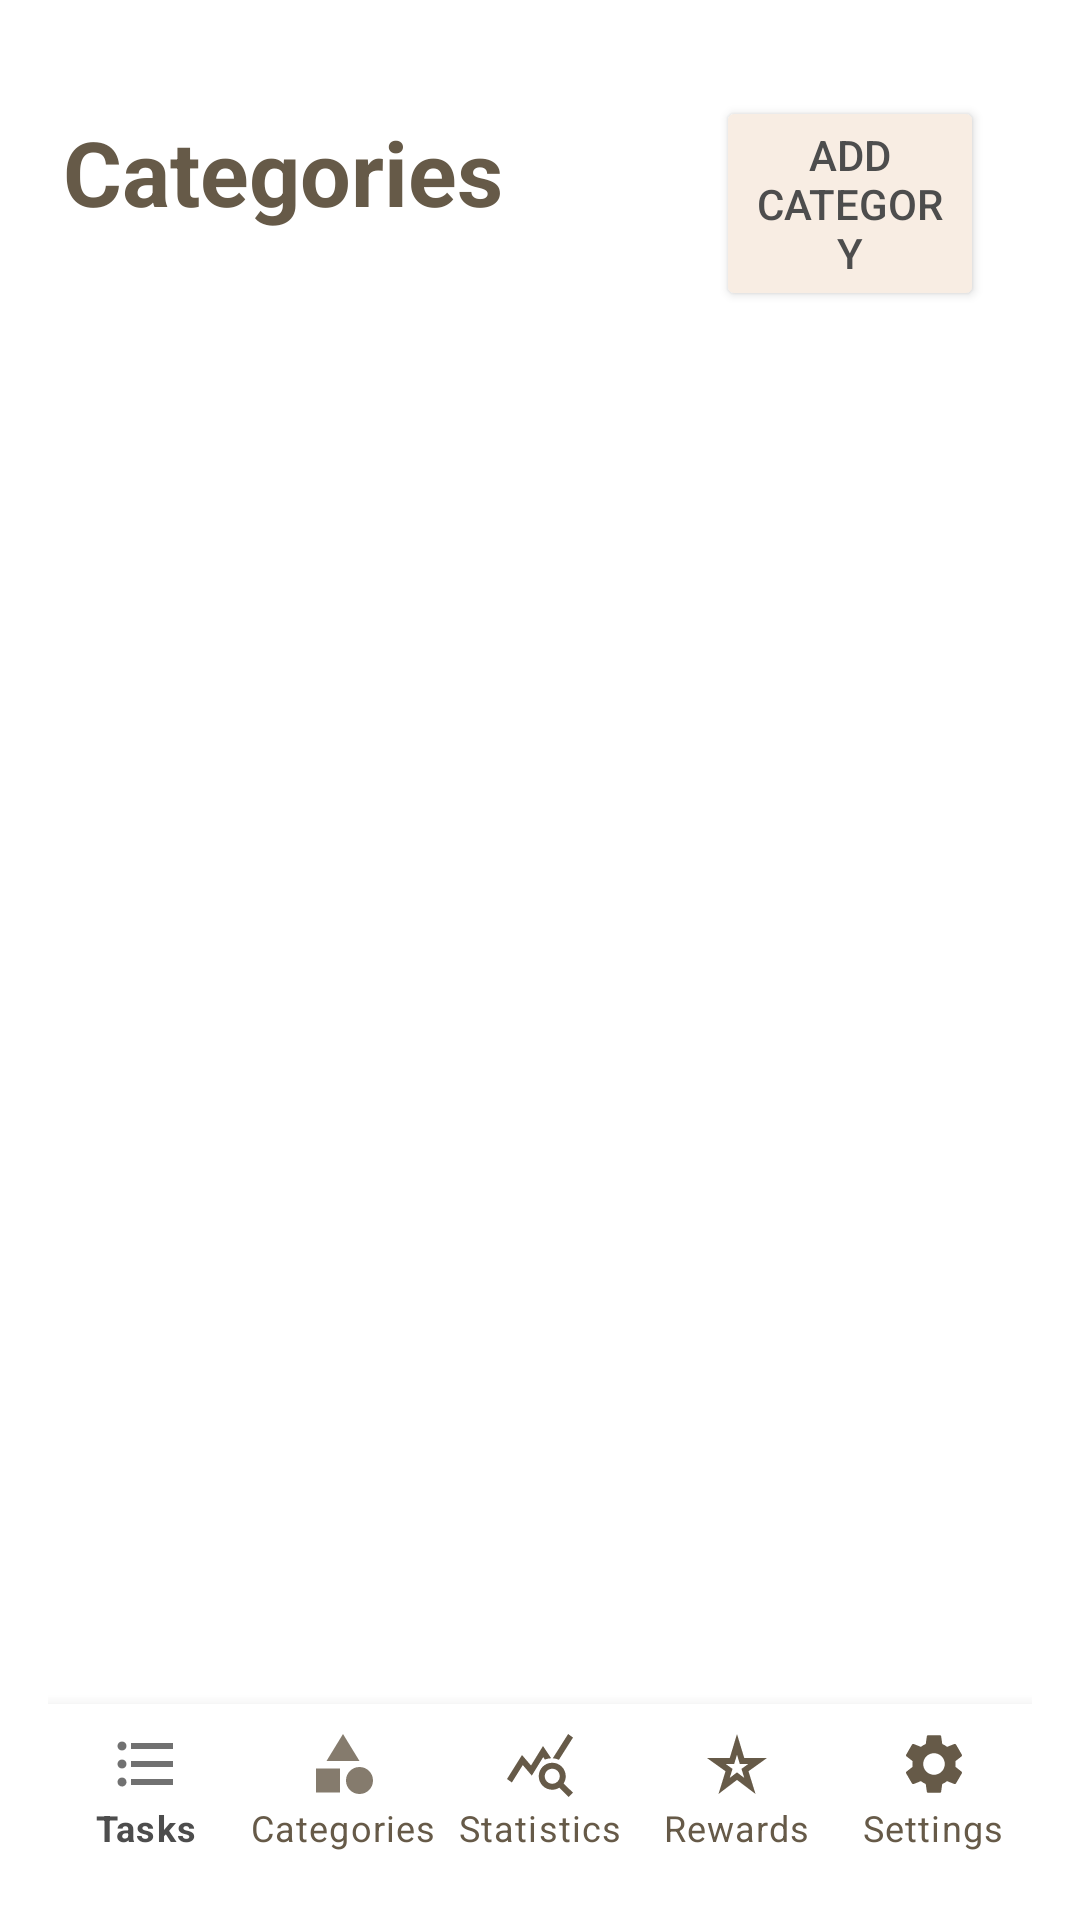

This screen was rendered from an Android layout file. Write that file and the resources it references.
<!-- AndroidManifest.xml: application theme Theme.OPSCPOE3 -->
<!-- res/layout/activity_category.xml -->
<?xml version="1.0" encoding="utf-8"?>
<RelativeLayout xmlns:android="http://schemas.android.com/apk/res/android"
    xmlns:tools="http://schemas.android.com/tools"
    android:layout_width="match_parent"
    android:layout_height="match_parent"
    xmlns:app="http://schemas.android.com/apk/res-auto"
    android:padding="16dp"
    tools:context=".CategoryActivity">

    <TextView
        android:id="@+id/txtCategoryHeading"
        android:layout_width="wrap_content"
        android:layout_height="wrap_content"
        android:layout_marginTop="16dp"
        android:layout_marginBottom="16dp"
        android:text="@string/category_heading"
        android:textColor="@color/dark_brown"
        android:textSize="30sp"
        android:padding="5dp"
        android:textStyle="bold" />


    <Button
        android:id="@+id/btnAddCategory"
        android:layout_width="wrap_content"
        android:layout_height="wrap_content"
        android:layout_centerHorizontal="true"
        android:layout_marginStart="66dp"
        android:layout_marginTop="16dp"
        android:layout_marginEnd="16dp"
        android:layout_marginBottom="16dp"
        android:layout_toEndOf="@id/txtCategoryHeading"
        android:backgroundTint="@color/light_brown"
        android:textColor="@color/dark_brown_text"
        android:padding="10dp"
        android:text="@string/add_category" />

    <ScrollView
        android:layout_width="match_parent"
        android:layout_height="match_parent"
        android:layout_below="@id/btnAddCategory"
        android:contentDescription="@string/category_heading">

        <LinearLayout
            android:id="@+id/llCategoryList"
            android:layout_width="match_parent"
            android:layout_height="wrap_content"
            android:orientation="vertical">

            

        </LinearLayout>
    </ScrollView>

    <com.google.android.material.bottomnavigation.BottomNavigationView
        android:id="@+id/bottom_navigation"
        android:layout_width="match_parent"
        android:layout_height="wrap_content"
        android:layout_alignParentBottom="true"
        app:menu="@menu/bottom_nav"
        app:itemIconTint="@color/nav_item_state_list"
        app:itemTextColor="@color/nav_item_state_list"
        app:labelVisibilityMode="labeled"/>

</RelativeLayout>
<!-- resources referenced by this layout -->
<resources>
  <color name="dark_brown">#665A48</color>
  <color name="dark_brown_text">#4D4D4D</color>
  <color name="light_brown">#F8EDE3</color>
  <string name="add_category">Add Category</string>
  <string name="category_heading">Categories</string>
  <style name="Theme.OPSCPOE3" parent="Theme.MaterialComponents.DayNight.DarkActionBar">
          
          <item name="colorPrimary">@color/purple_500</item>
          <item name="colorPrimaryVariant">@color/purple_700</item>
          <item name="colorOnPrimary">@color/white</item>
          
          <item name="colorSecondary">@color/teal_200</item>
          <item name="colorSecondaryVariant">@color/teal_700</item>
          <item name="colorOnSecondary">@color/black</item>
          
          <item name="android:statusBarColor">?attr/colorPrimaryVariant</item>
          
      </style>
  <color name="purple_500">#FF6200EE</color>
  <color name="purple_700">#FF3700B3</color>
  <color name="white">#FFFFFFFF</color>
  <color name="teal_200">#FF03DAC5</color>
  <color name="teal_700">#FF018786</color>
  <color name="black">#FF000000</color>
</resources>
